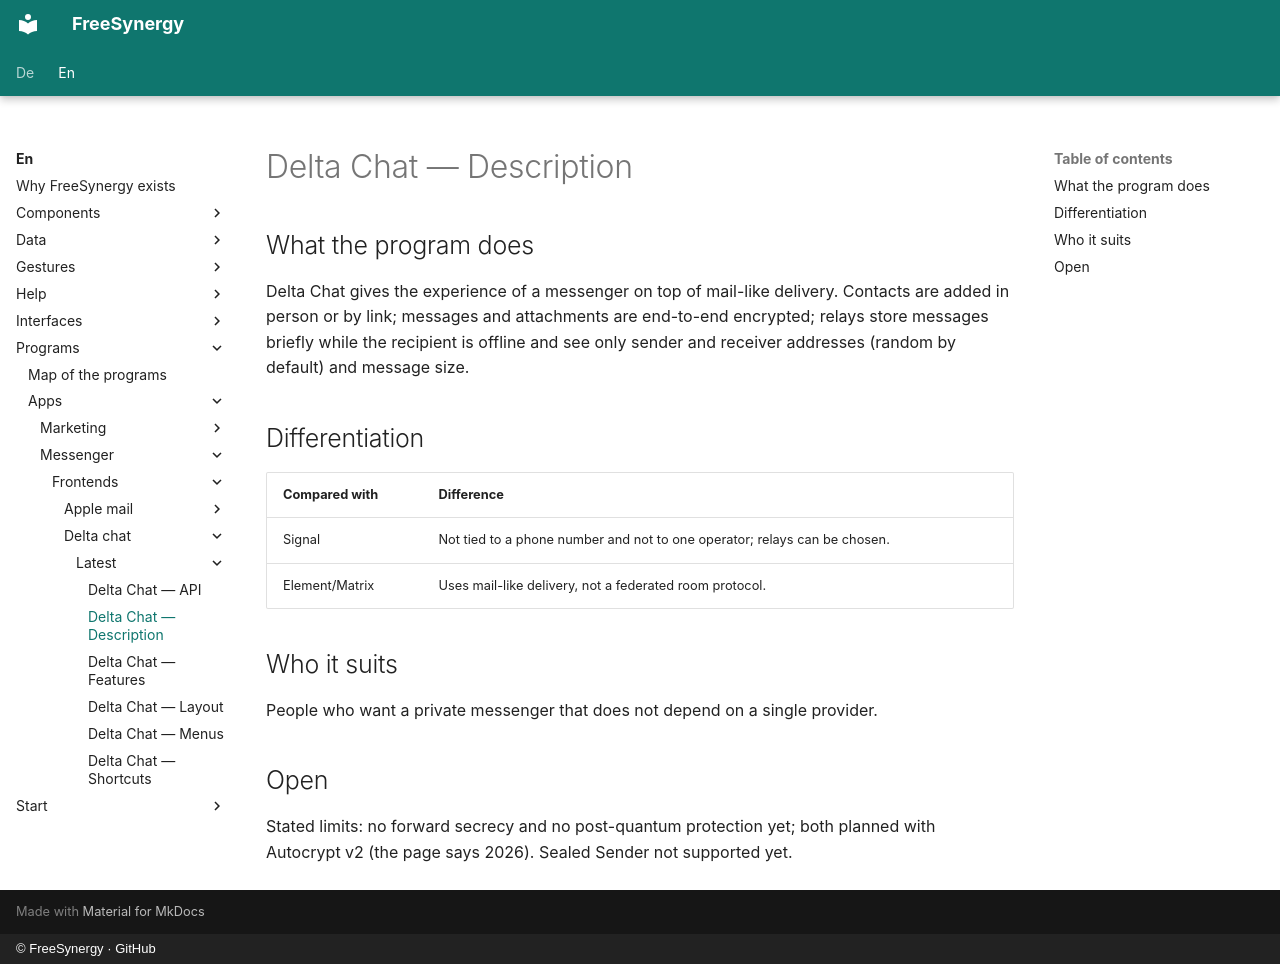

repository: FreeSynergy/fs-documentation · page: en/programs/apps/messenger/frontends/delta-chat/latest/description/index.html · generator: mkdocs · copyright: © FreeSynergy · GitHub

# Delta Chat — Description

## What the program does

Delta Chat gives the experience of a messenger on top of mail-like delivery. Contacts are added in person or by link; messages and attachments are end-to-end encrypted; relays store messages briefly while the recipient is offline and see only sender and receiver addresses (random by default) and message size.

## Differentiation

| Compared with | Difference |
|---------------|------------|
| Signal | Not tied to a phone number and not to one operator; relays can be chosen. |
| Element/Matrix | Uses mail-like delivery, not a federated room protocol. |

## Who it suits

People who want a private messenger that does not depend on a single provider.

## Open

Stated limits: no forward secrecy and no post-quantum protection yet; both planned with Autocrypt v2 (the page says 2026). Sealed Sender not supported yet.
